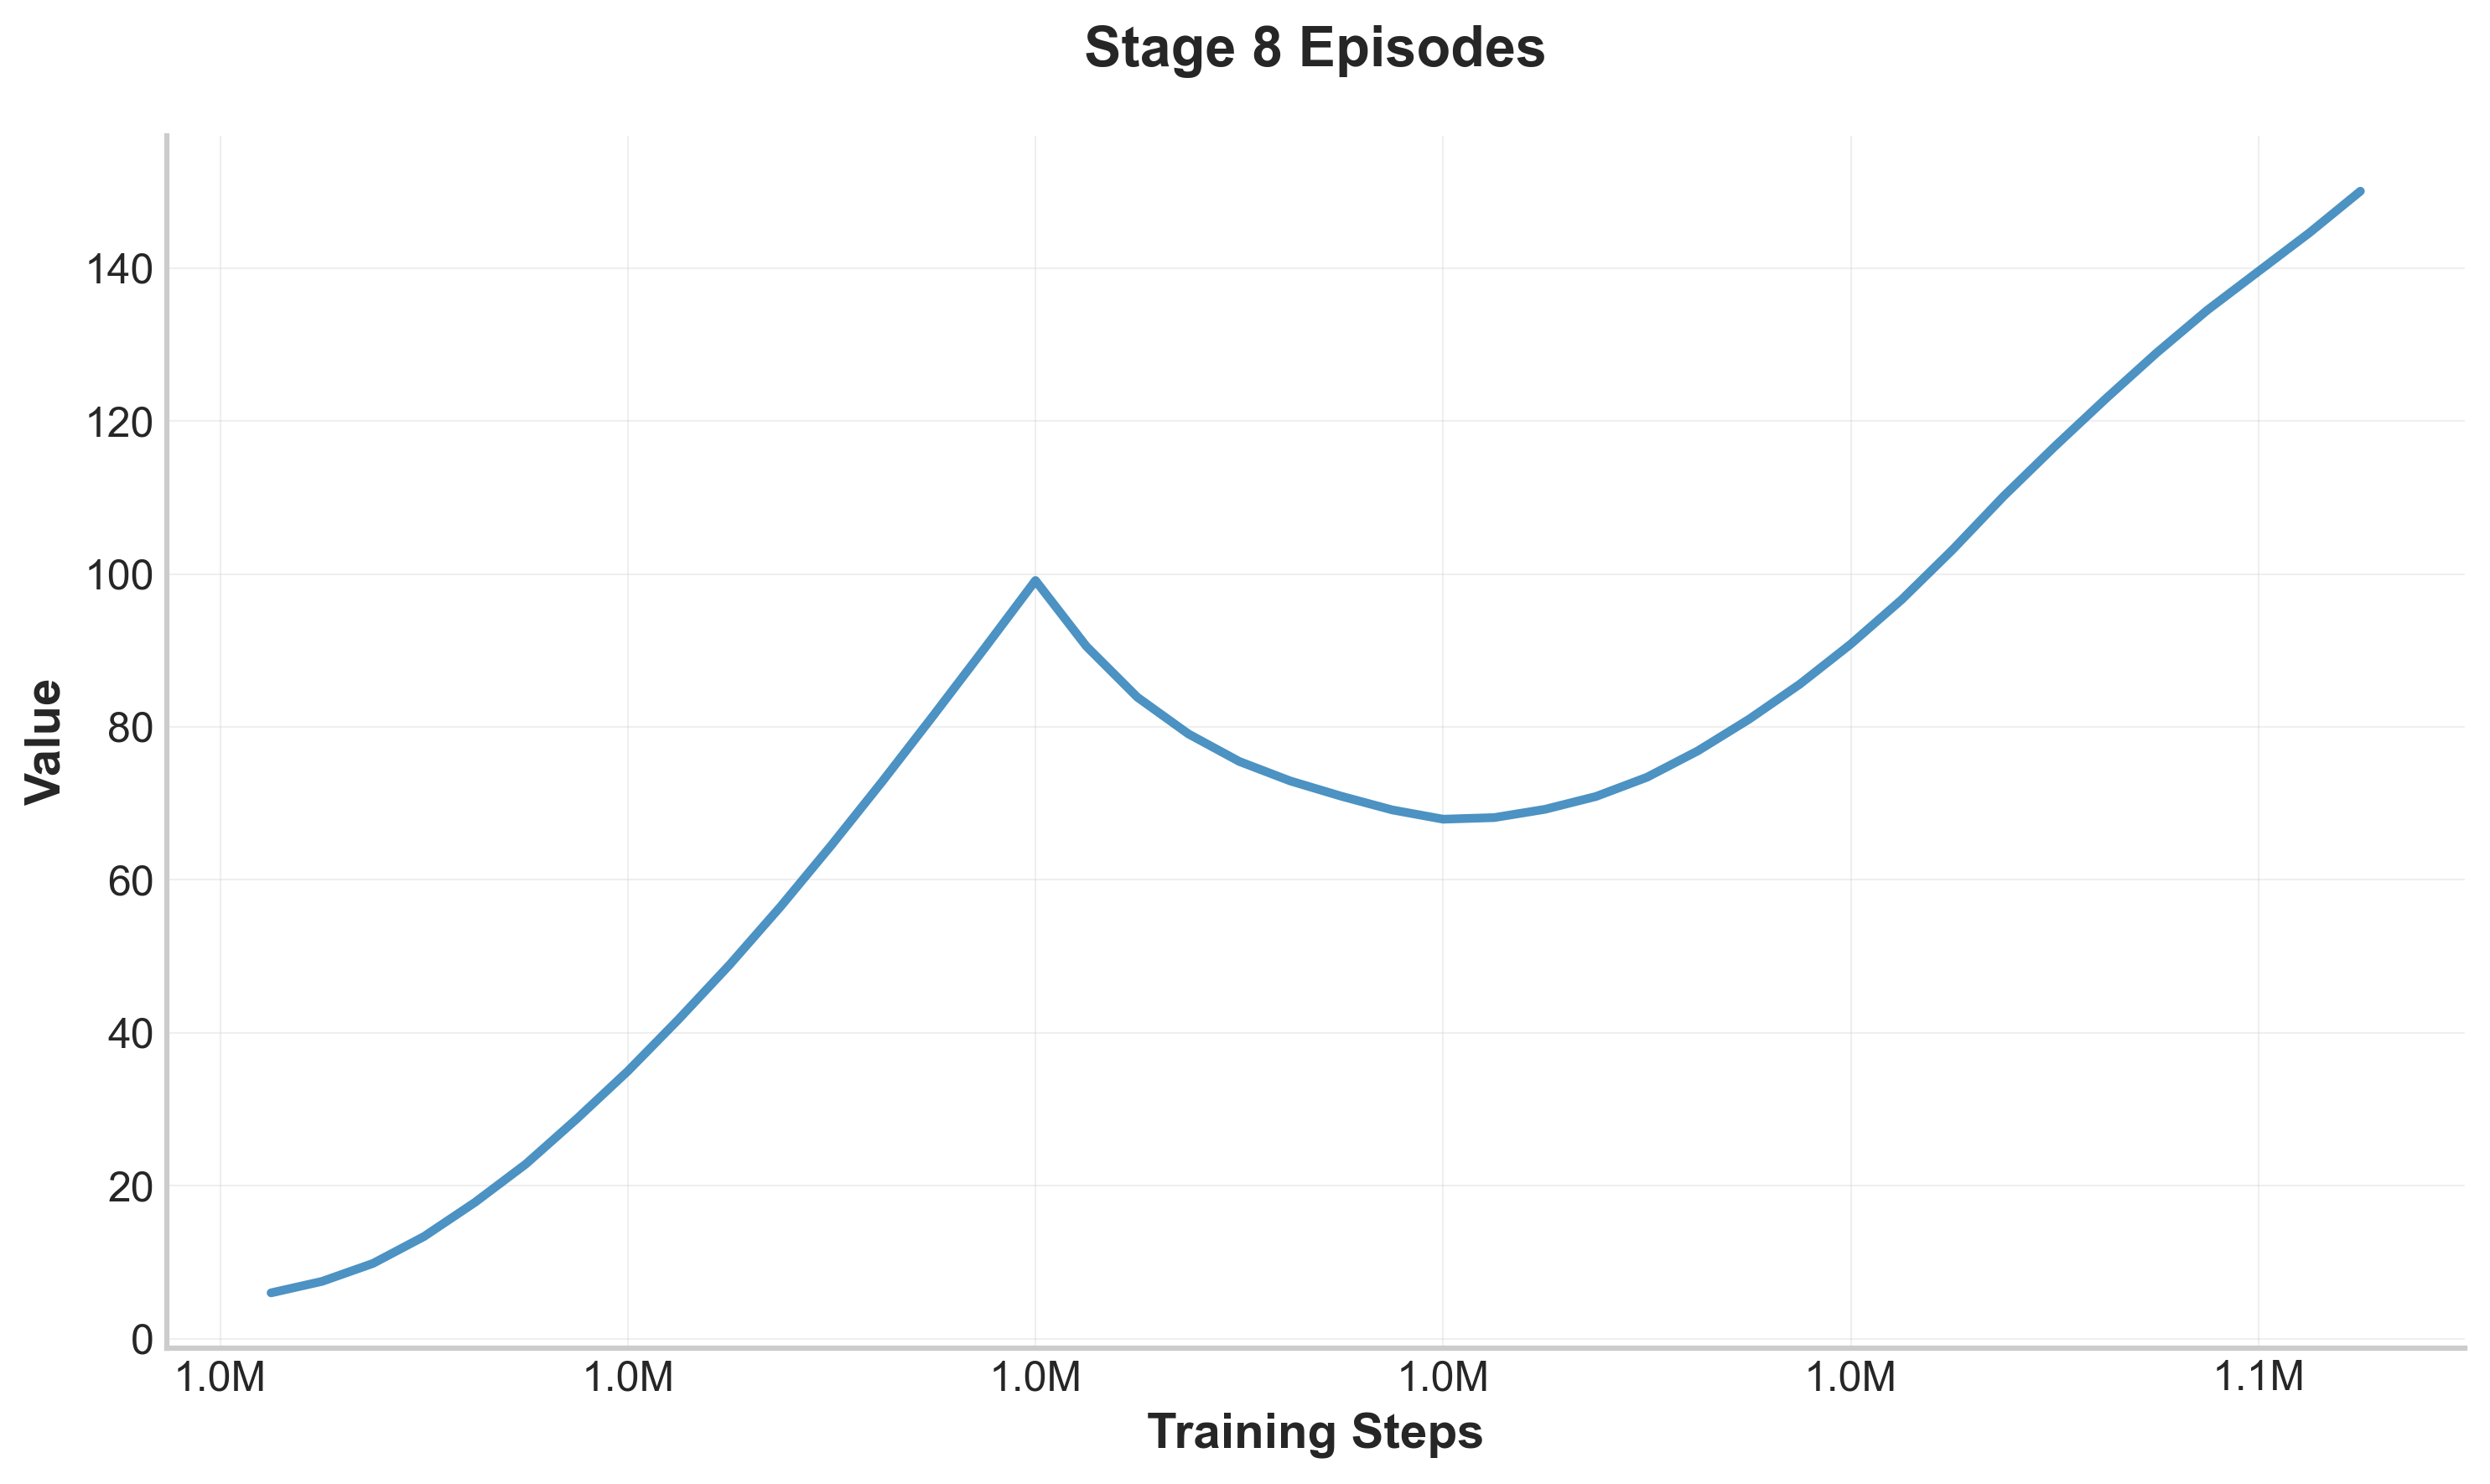

Source data for this figure (header and first rows):
step, value
962500, 6.0
965000, 7.5
967500, 9.85
970000, 13.36
972500, 17.83
975000, 22.85
977500, 28.76
980000, 34.98
982500, 41.79
985000, 48.91
987500, 56.52
990000, 64.57
992500, 72.91
995000, 81.52
997500, 90.27
1000000, 99.14
1002500, 90.53
1005000, 83.87
1007500, 79.09
1010000, 75.48
1012500, 72.93
1015000, 70.94
1017500, 69.14
1020000, 67.93
1022500, 68.14
1025000, 69.22
1027500, 70.9
1030000, 73.41
1032500, 76.87
1035000, 80.98
1037500, 85.58
1040000, 90.83
1042500, 96.64
1045000, 103.2
1047500, 110.2
1050000, 116.6
1052500, 122.9
1055000, 128.9
1057500, 134.5
1060000, 139.6
1062500, 144.6
1065000, 150
